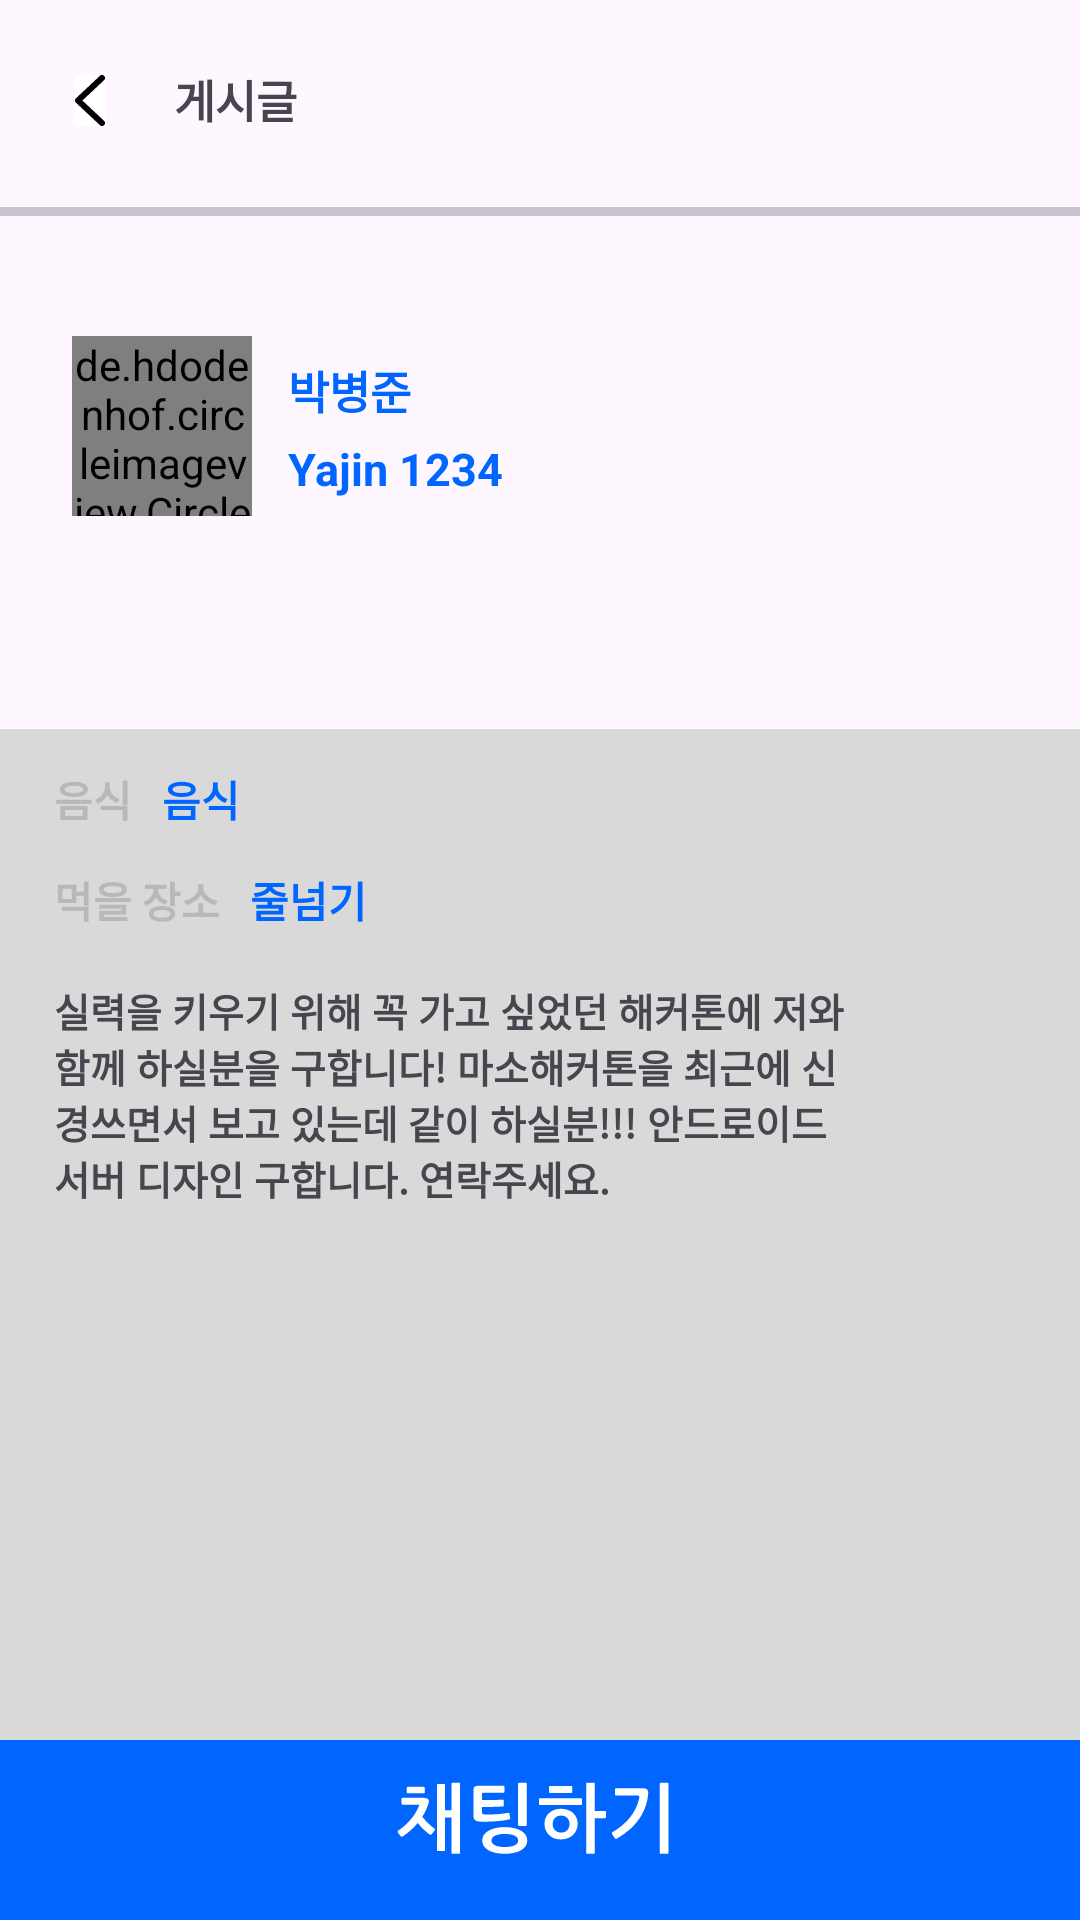

Here is an Android app screen rendered from its layout file. Give the layout XML and the strings, colors and styles it references.
<!-- AndroidManifest.xml: application theme Theme.Hook -->
<!-- res/layout/fragment_job_offer_info_food.xml -->
<?xml version="1.0" encoding="utf-8"?>
<layout xmlns:android="http://schemas.android.com/apk/res/android"
    xmlns:app="http://schemas.android.com/apk/res-auto">
    <data>
        <variable
            name="vm"
            type="com.innosync.hook.feature.jopoffer.info.food.JobOfferInfoFoodViewModel" />
    </data>
    <androidx.constraintlayout.widget.ConstraintLayout
        android:id="@+id/layout_offer"
        android:visibility="@{vm.visibility}"
        android:layout_width="match_parent"
        android:layout_height="match_parent">
        <androidx.appcompat.widget.AppCompatImageButton
            android:id="@+id/back_btn"
            android:layout_width="wrap_content"
            android:layout_height="wrap_content"
            android:src="@drawable/ic_back"
            android:background="@color/white"
            android:onClick="@{() -> vm.onClickBack()}"
            app:layout_constraintTop_toTopOf="parent"
            app:layout_constraintStart_toStartOf="parent"
            android:layout_marginTop="25dp"
            android:layout_marginStart="25dp"/>
        <androidx.appcompat.widget.AppCompatTextView
            android:id="@+id/post"
            android:layout_width="wrap_content"
            android:layout_height="wrap_content"
            android:text="@string/post"
            app:layout_constraintTop_toTopOf="parent"
            app:layout_constraintStart_toEndOf="@+id/back_btn"
            android:layout_marginTop="22dp"
            android:layout_marginStart="23dp"
            android:textStyle="bold"
            android:textSize="15sp"/>
        <com.google.android.material.divider.MaterialDivider
            android:id="@+id/gray_line"
            android:layout_width="match_parent"
            android:layout_height="3dp"
            android:layout_marginTop="25dp"
            app:layout_constraintTop_toBottomOf="@id/post" />

        <de.hdodenhof.circleimageview.CircleImageView
            android:id="@+id/profile"
            android:layout_width="60dp"
            android:layout_height="60dp"
            android:src="@drawable/ic_launcher_background"
            app:layout_constraintTop_toTopOf="@id/gray_line"
            app:layout_constraintStart_toStartOf="parent"
            android:layout_marginTop="43dp"
            android:layout_marginStart="24dp"/>
        <androidx.appcompat.widget.AppCompatTextView
            android:id="@+id/user_name"
            android:layout_width="wrap_content"
            android:layout_height="wrap_content"
            android:text="@string/user_name"
            app:layout_constraintTop_toTopOf="@id/gray_line"
            app:layout_constraintStart_toEndOf="@id/profile"
            android:layout_marginTop="50dp"
            android:layout_marginStart="12dp"
            android:textColor="@color/blue"
            android:textSize="15sp"
            android:textStyle="bold"/>
        <androidx.appcompat.widget.AppCompatTextView
            android:id="@+id/nickname"
            android:layout_width="wrap_content"
            android:layout_height="wrap_content"
            android:text="@string/nickname"
            app:layout_constraintTop_toBottomOf="@id/user_name"
            app:layout_constraintStart_toEndOf="@id/profile"
            android:layout_marginTop="5dp"
            android:layout_marginStart="12dp"
            android:textColor="@color/blue"
            android:textSize="15sp"
            android:textStyle="bold"/>
        <androidx.constraintlayout.widget.ConstraintLayout
            android:layout_width="match_parent"
            android:layout_height="0dp"
            app:layout_constraintTop_toBottomOf="@id/profile"
            app:layout_constraintBottom_toBottomOf="parent"
            android:layout_marginTop="71dp"
            android:background="@color/gray">
            <androidx.appcompat.widget.AppCompatTextView
                android:id="@+id/food"
                android:layout_width="wrap_content"
                android:layout_height="wrap_content"
                android:text="@string/food_name"
                android:textColor="@color/gray2"
                android:textStyle="bold"
                app:layout_constraintTop_toTopOf="parent"
                app:layout_constraintStart_toStartOf="parent"
                android:layout_marginTop="13dp"
                android:layout_marginStart="18dp"/>

            <androidx.appcompat.widget.AppCompatTextView
                android:id="@+id/really_food"
                android:layout_width="wrap_content"
                android:layout_height="wrap_content"
                android:text="@string/food_name"
                android:textColor="@color/blue"
                android:textStyle="bold"
                app:layout_constraintTop_toTopOf="parent"
                app:layout_constraintStart_toEndOf="@id/food"
                android:layout_marginTop="13dp"
                android:layout_marginStart="10dp"/>

            <androidx.appcompat.widget.AppCompatTextView
                android:id="@+id/location"
                android:layout_width="wrap_content"
                android:layout_height="wrap_content"
                android:text="@string/location_food"
                android:textColor="@color/gray2"
                android:textStyle="bold"
                app:layout_constraintTop_toBottomOf="@id/really_food"
                app:layout_constraintStart_toStartOf="parent"
                android:layout_marginTop="13dp"
                android:layout_marginStart="18dp"/>

            <androidx.appcompat.widget.AppCompatTextView
                android:id="@+id/really_location"
                android:layout_width="wrap_content"
                android:layout_height="wrap_content"
                android:text="@string/really_exercise"
                android:textColor="@color/blue"
                android:textStyle="bold"
                app:layout_constraintTop_toBottomOf="@id/really_food"
                app:layout_constraintStart_toEndOf="@id/location"
                android:layout_marginTop="13dp"
                android:layout_marginStart="10dp"/>

            <androidx.appcompat.widget.AppCompatTextView
                android:layout_width="wrap_content"
                android:layout_height="wrap_content"
                android:id="@+id/title"
                android:visibility="gone"
                android:text="@string/title"
                app:layout_constraintTop_toBottomOf="@id/really_location"
                app:layout_constraintStart_toStartOf="parent"
                android:layout_marginStart="18dp"
                android:layout_marginTop="26dp"
                android:textStyle="bold"
                android:textSize="17sp"/>
            <LinearLayout
                android:layout_width="272dp"
                android:layout_height="wrap_content"
                app:layout_constraintTop_toBottomOf="@id/title"
                app:layout_constraintStart_toStartOf="parent"
                android:layout_marginTop="17dp"
                android:layout_marginStart="18dp">
                <androidx.appcompat.widget.AppCompatTextView
                    android:id="@+id/text_content"
                    android:layout_width="match_parent"
                    android:layout_height="match_parent"
                    android:text="@string/detail"
                    android:textSize="13dp"
                    android:textStyle="bold"/>
            </LinearLayout>

            <androidx.appcompat.widget.AppCompatImageButton
                android:id="@+id/sup_post_btn"
                android:layout_width="match_parent"
                android:layout_height="wrap_content"
                app:layout_constraintBottom_toBottomOf="parent"
                android:src="@drawable/ic_chat"
                android:onClick="@{() -> vm.onClickChat()}"
                android:background="@color/blue"/>
        </androidx.constraintlayout.widget.ConstraintLayout>
    </androidx.constraintlayout.widget.ConstraintLayout>
</layout>
<!-- resources referenced by this layout -->
<resources>
  <color name="blue">#0066FF</color>
  <color name="gray">#D9D9D9</color>
  <color name="gray2">#B8B8B8</color>
  <color name="white">#FFFFFFFF</color>
  <!-- drawable ic_back (drawable) -->
  <vector xmlns:android="http://schemas.android.com/apk/res/android"
      android:width="10dp"
      android:height="17dp"
      android:viewportWidth="10"
      android:viewportHeight="17">
    <path
        android:pathData="M9,1L1,8.5L9,16"
        android:strokeLineJoin="round"
        android:strokeWidth="2"
        android:fillColor="#00000000"
        android:strokeColor="#000000"
        android:strokeLineCap="round" />
  </vector>
  <!-- drawable ic_chat: vector/xml drawable (drawable, 7437 chars, omitted) -->
  <!-- drawable ic_launcher_background (drawable) -->
  <vector xmlns:android="http://schemas.android.com/apk/res/android"
      xmlns:aapt="http://schemas.android.com/aapt"
      android:width="108dp"
      android:height="108dp"
      android:viewportWidth="255"
      android:viewportHeight="255">
    <group>
      <clip-path
          android:pathData="M0,0h255v255h-255z"/>
      <path
          android:pathData="M0,0h255v255h-255z"
          android:fillColor="#ffffff"/>
      <path
          android:pathData="M0,0H255V255H0V0Z">
        <aapt:attr name="android:fillColor">
          <gradient 
              android:startX="127.5"
              android:startY="-0"
              android:endX="128"
              android:endY="346.5"
              android:type="linear">
            <item android:offset="0" android:color="#FF267DFF"/>
            <item android:offset="1" android:color="#667000FF"/>
          </gradient>
        </aapt:attr>
      </path>
    </group>
  </vector>
  <string name="detail">실력을 키우기 위해 꼭 가고 싶었던 해커톤에 저와 함께 하실분을 구합니다! 마소해커톤을 최근에 신경쓰면서 보고 있는데 같이 하실분!!! 안드로이드 서버 디자인 구합니다. 연락주세요.</string>
  <string name="food_name">음식</string>
  <string name="location_food">먹을 장소\n</string>
  <string name="nickname">Yajin 1234</string>
  <string name="post">게시글</string>
  <string name="really_exercise">줄넘기</string>
  <string name="title">마소 해커톤 4명 구합니다.</string>
  <string name="user_name">박병준</string>
  <style name="Theme.Hook" parent="Base.Theme.Hook" />
  <style name="Base.Theme.Hook" parent="Theme.Material3.DayNight.NoActionBar">
          
          
      </style>
</resources>
